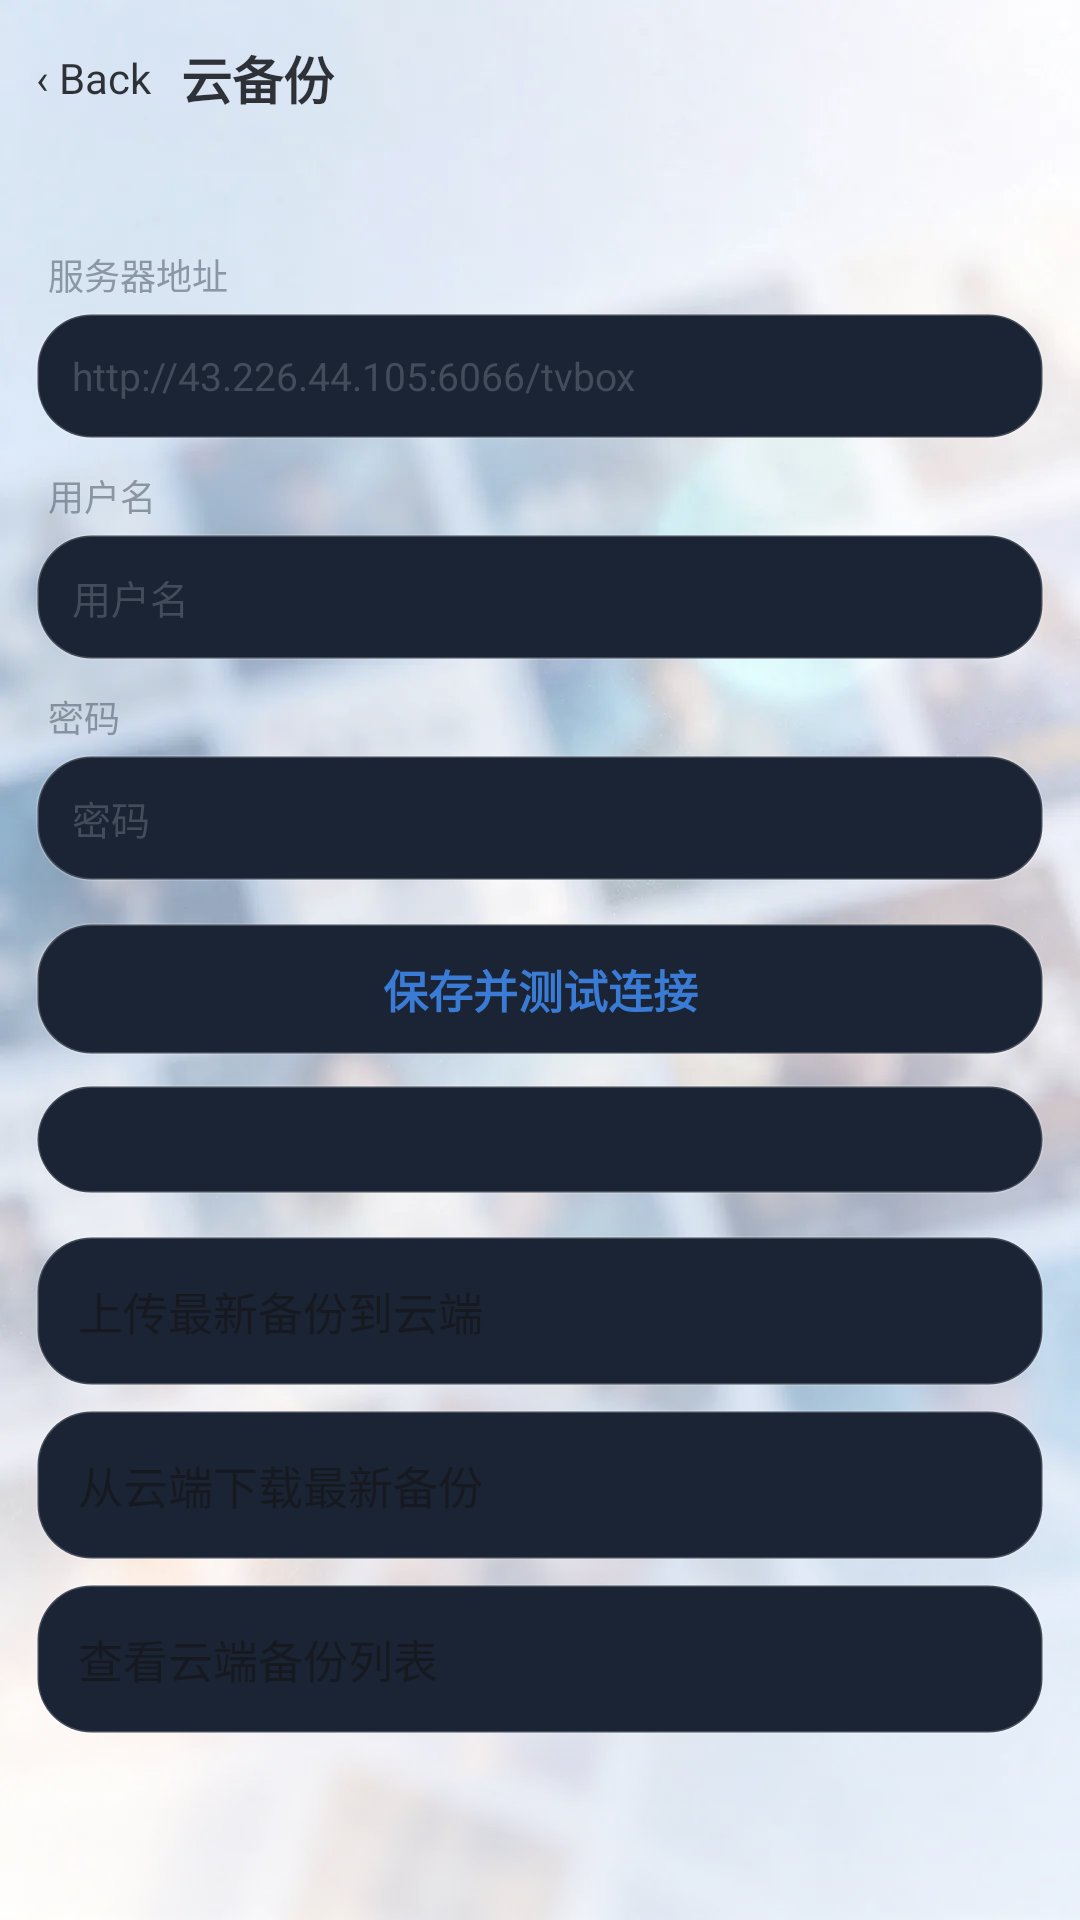

Write the Android layout XML for this screen, with the resource values it uses.
<!-- AndroidManifest.xml: application theme AppTheme.NoActionBar -->
<!-- res/layout/activity_cloud_backup_mobile.xml -->
<?xml version="1.0" encoding="utf-8"?>
<LinearLayout xmlns:android="http://schemas.android.com/apk/res/android"
    android:layout_width="match_parent"
    android:layout_height="match_parent"
    android:background="@drawable/bg_glass_page"
    android:orientation="vertical">

    <LinearLayout
        android:layout_width="match_parent"
        android:layout_height="52dp"
        android:gravity="center_vertical"
        android:orientation="horizontal"
        android:paddingStart="12dp"
        android:paddingEnd="12dp">

        <TextView
            android:id="@+id/tvBack"
            android:layout_width="wrap_content"
            android:layout_height="match_parent"
            android:gravity="center_vertical"
            android:paddingEnd="10dp"
            android:text="@string/m_back"
            android:textColor="@color/shell_text"
            android:textSize="14sp" />

        <TextView
            android:layout_width="0dp"
            android:layout_height="wrap_content"
            android:layout_weight="1"
            android:text="云备份"
            android:textColor="@color/shell_text"
            android:textSize="17sp"
            android:textStyle="bold" />
    </LinearLayout>

    <ScrollView
        android:layout_width="match_parent"
        android:layout_height="0dp"
        android:layout_weight="1"
        android:scrollbars="none">

        <LinearLayout
            android:layout_width="match_parent"
            android:layout_height="wrap_content"
            android:orientation="vertical"
            android:paddingStart="12dp"
            android:paddingEnd="12dp"
            android:paddingBottom="24dp">

            <TextView
                android:id="@+id/tvAccountHint"
                android:layout_width="match_parent"
                android:layout_height="wrap_content"
                android:layout_marginTop="4dp"
                android:paddingStart="4dp"
                android:paddingEnd="4dp"
                android:textColor="@color/shell_text_dim"
                android:textSize="11sp" />

            <TextView
                android:layout_width="match_parent"
                android:layout_height="wrap_content"
                android:layout_marginTop="12dp"
                android:paddingStart="4dp"
                android:text="服务器地址"
                android:textColor="@color/shell_text_dim"
                android:textSize="12sp" />

            <EditText
                android:id="@+id/etCloudUrl"
                android:layout_width="match_parent"
                android:layout_height="42dp"
                android:layout_marginTop="4dp"
                android:background="@drawable/shape_setting_card"
                android:hint="http://43.226.44.105:6066/tvbox"
                android:inputType="textUri"
                android:paddingStart="12dp"
                android:paddingEnd="12dp"
                android:singleLine="true"
                android:textColor="@color/shell_text"
                android:textColorHint="@color/shell_text_dim"
                android:textSize="13sp" />

            <TextView
                android:layout_width="match_parent"
                android:layout_height="wrap_content"
                android:layout_marginTop="10dp"
                android:paddingStart="4dp"
                android:text="用户名"
                android:textColor="@color/shell_text_dim"
                android:textSize="12sp" />

            <EditText
                android:id="@+id/etCloudUser"
                android:layout_width="match_parent"
                android:layout_height="42dp"
                android:layout_marginTop="4dp"
                android:background="@drawable/shape_setting_card"
                android:hint="用户名"
                android:inputType="text"
                android:paddingStart="12dp"
                android:paddingEnd="12dp"
                android:singleLine="true"
                android:textColor="@color/shell_text"
                android:textColorHint="@color/shell_text_dim"
                android:textSize="13sp" />

            <TextView
                android:layout_width="match_parent"
                android:layout_height="wrap_content"
                android:layout_marginTop="10dp"
                android:paddingStart="4dp"
                android:text="密码"
                android:textColor="@color/shell_text_dim"
                android:textSize="12sp" />

            <EditText
                android:id="@+id/etCloudPass"
                android:layout_width="match_parent"
                android:layout_height="42dp"
                android:layout_marginTop="4dp"
                android:background="@drawable/shape_setting_card"
                android:hint="密码"
                android:inputType="textPassword"
                android:paddingStart="12dp"
                android:paddingEnd="12dp"
                android:singleLine="true"
                android:textColor="@color/shell_text"
                android:textColorHint="@color/shell_text_dim"
                android:textSize="13sp" />

            <TextView
                android:id="@+id/btnCloudSave"
                android:layout_width="match_parent"
                android:layout_height="44dp"
                android:layout_marginTop="14dp"
                android:background="@drawable/shape_setting_card"
                android:clickable="true"
                android:focusable="true"
                android:gravity="center"
                android:text="保存并测试连接"
                android:textColor="@color/shell_primary"
                android:textSize="15sp"
                android:textStyle="bold" />

            <TextView
                android:id="@+id/tvCloudStatus"
                android:layout_width="match_parent"
                android:layout_height="wrap_content"
                android:layout_marginTop="10dp"
                android:background="@drawable/shape_setting_card"
                android:paddingStart="12dp"
                android:paddingTop="10dp"
                android:paddingEnd="12dp"
                android:paddingBottom="10dp"
                android:textColor="@color/shell_text_dim"
                android:textSize="12sp" />

            <TextView
                android:id="@+id/btnCloudPush"
                android:layout_width="match_parent"
                android:layout_height="50dp"
                android:layout_marginTop="14dp"
                android:background="@drawable/shape_setting_card"
                android:clickable="true"
                android:focusable="true"
                android:gravity="center_vertical"
                android:paddingStart="14dp"
                android:paddingEnd="14dp"
                android:text="上传最新备份到云端"
                android:textColor="@color/shell_text"
                android:textSize="15sp" />

            <TextView
                android:id="@+id/btnCloudPull"
                android:layout_width="match_parent"
                android:layout_height="50dp"
                android:layout_marginTop="8dp"
                android:background="@drawable/shape_setting_card"
                android:clickable="true"
                android:focusable="true"
                android:gravity="center_vertical"
                android:paddingStart="14dp"
                android:paddingEnd="14dp"
                android:text="从云端下载最新备份"
                android:textColor="@color/shell_text"
                android:textSize="15sp" />

            <TextView
                android:id="@+id/btnCloudList"
                android:layout_width="match_parent"
                android:layout_height="50dp"
                android:layout_marginTop="8dp"
                android:background="@drawable/shape_setting_card"
                android:clickable="true"
                android:focusable="true"
                android:gravity="center_vertical"
                android:paddingStart="14dp"
                android:paddingEnd="14dp"
                android:text="查看云端备份列表"
                android:textColor="@color/shell_text"
                android:textSize="15sp" />

        </LinearLayout>
    </ScrollView>

</LinearLayout>
<!-- resources referenced by this layout -->
<resources>
  <color name="shell_primary">#FF3A7BD5</color>
  <color name="shell_text">#E016181D</color>
  <color name="shell_text_dim">#9E5B6573</color>
  <!-- drawable bg_glass_page (drawable) -->
  <?xml version="1.0" encoding="utf-8"?>
  <layer-list xmlns:android="http://schemas.android.com/apk/res/android">
      <item>
          <bitmap
              android:gravity="fill"
              android:src="@drawable/bg_glass_light" />
      </item>
      <item>
          <shape android:shape="rectangle">
              <gradient
                  android:angle="270"
                  android:startColor="#14FFFFFF"
                  android:centerColor="#33FFFFFF"
                  android:endColor="#80FFFFFF" />
          </shape>
      </item>
  </layer-list>
  <!-- drawable shape_setting_card (drawable) -->
  <?xml version="1.0" encoding="utf-8"?>
  <shape xmlns:android="http://schemas.android.com/apk/res/android" android:shape="rectangle">
      <solid android:color="?attr/skin_bg_card" />
      <corners android:radius="?attr/skin_radius" />
      <stroke android:width="1dp" android:color="?attr/skin_line" />
  </shape>
  <string name="m_back">‹ Back</string>
  <style name="AppTheme.NoActionBar">
          <item name="android:windowActionBar">false</item>
          <item name="android:windowNoTitle">true</item>
          <item name="windowActionBar">false</item>
          <item name="android:windowFullscreen">true</item>//全屏即无通知栏
          <item name="android:windowContentOverlay">@null</item>//是否有遮盖
          <item name="windowNoTitle">true</item>
          
          
          <item name="android:windowBackground">@android:color/transparent</item>
  
          
          <item name="skin_bg_page">#FF0C1520</item>
          <item name="skin_bg_card">#FF1B2434</item>
          <item name="skin_bg_float">#FF273143</item>
          <item name="skin_bg_modal">#FF2D3849</item>
          <item name="skin_text_1">#E6EAF1FA</item>
          <item name="skin_text_2">#9993A4B8</item>
          <item name="skin_text_3">#8093A4B8</item>
          <item name="skin_text_4">#6693A4B8</item>
          <item name="skin_btn_bg">#FFFFFFFF</item>
          <item name="skin_btn_fg">#FF0C1520</item>
          <item name="skin_rating">#FFFF8A5C</item>
          <item name="skin_rating_poster">#FFFFC94D</item>
          <item name="skin_line">#2EFFFFFF</item>
          <item name="skin_frame">#40FFFFFF</item>
          <item name="skin_radius">18dp</item>
          <item name="skin_is_light">false</item>
          <item name="skin_accent">#FF4C9AFF</item>
          <item name="skin_accent2">#FFFF8A5C</item>
      </style>
  <!-- drawable bg_glass_light: webp bitmap (drawable-nodpi, 27186 bytes) -->
</resources>
